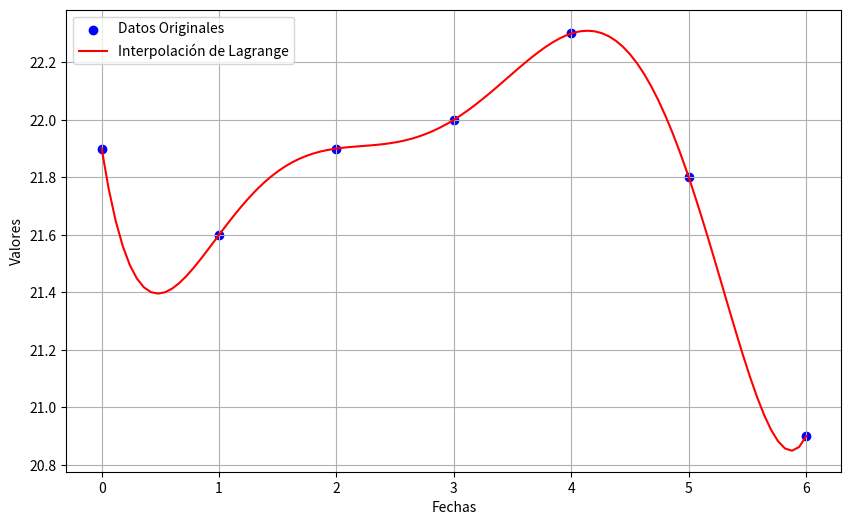

Recreate this plot in Python.
import matplotlib.pyplot as plt

class InterpolacionLagrange:
    def __init__(self, datos={}, cantidad_puntos=0):
        self.datos = datos
        self.fechas = list(self.datos.keys())
        self.valores = list(self.datos.values())
        self.fechas = self.fechas[:cantidad_puntos]
        self.valores = self.valores[:cantidad_puntos]
        
    def metodo_lagrange(self, x):
        polinomio = 0
        n = len(self.fechas)
        
        for i in range(n):
            termino = 1
            for j in range(n):
                if i != j:
                    termino *= (x - self.fechas[j]) / (self.fechas[i] - self.fechas[j])
            polinomio += termino * self.valores[i]
        return polinomio
    
    def resultados(self):
        min_x = min(self.fechas)
        max_x = max(self.fechas)
        paso = (max_x - min_x) / 100
        x_valores = [min_x + i*paso for i in range(101)] #  en este caso min_x es cero porque se agarran desde el inicio 0 hasta el index N
        
        y_valores = [self.metodo_lagrange(x) for x in x_valores]
        
        return x_valores, y_valores
    
    def graficar(self):
        x_v, y_v = self.resultados()
        
        plt.figure(figsize=(10, 6))
        plt.scatter(self.fechas, self.valores, label='Datos Originales', color='blue')
        plt.plot(x_v, y_v, 'r-', label='Interpolación de Lagrange')
        plt.ylabel('Valores')
        plt.xlabel('Fechas')
        plt.legend()
        plt.grid(True)
        plt.show()
        
datos = {
    0: 21.9,
    1: 21.6,
    2: 21.9,
    3: 22.0,
    4: 22.3,
    5: 21.8,
    6: 20.9,
    7: 21.1,
    8: 21.6,
    9: 21.2,
    10: 21.7,
    11: 22.2,
    12: 22.3,
    13: 21.7,
    14: 22.3,
    15: 22.8,
    16: 24.0,
    17: 22.8,
    18: 22.8,
    19: 22.8,
    20: 24.4,
    21: 24.8,
    22: 23.7,
    23: 23.7,
    24: 23.4,
    25: 22.7,
    26: 22.7,
    27: 22.9,
    28: 23.1,
    29: 23.6,
    30: 22.4,
    31: 21.9,
}   

lag = InterpolacionLagrange(datos=datos, cantidad_puntos=7)
lag.graficar()
